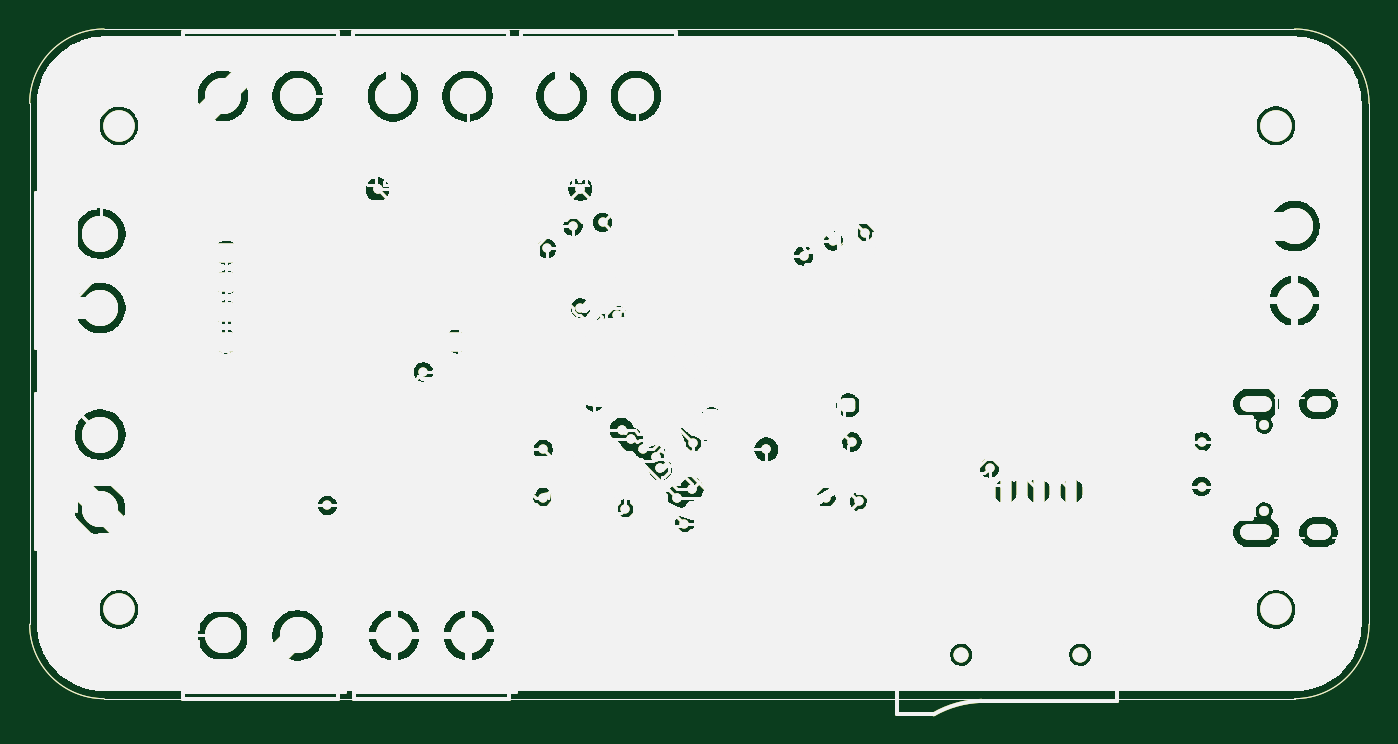
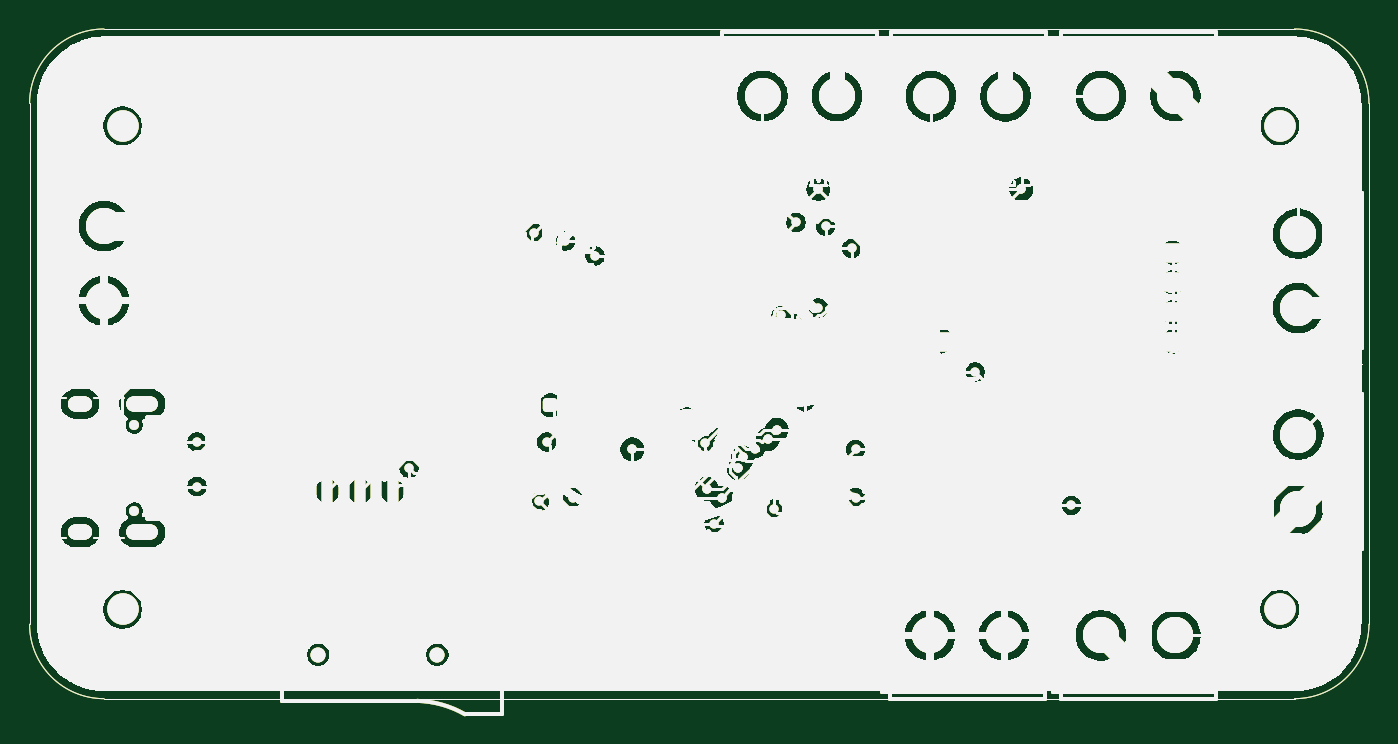
Circuit board: 10 layer files. Board 90.0 x 46.0 mm.
- bottom_copper: Avionics Board-B_Cu.gbr (889600 bytes)
- bottom_mask: Avionics Board-B_Mask.gbr (889601 bytes)
- paste: Avionics Board-B_Paste.gbr (889596 bytes)
- bottom_silk: Avionics Board-B_Silkscreen.gbr (889597 bytes)
- outline: Avionics Board-Edge_Cuts.gbr (889569 bytes)
- top_copper: Avionics Board-F_Cu.gbr (889605 bytes)
- top_mask: Avionics Board-F_Mask.gbr (889601 bytes)
- paste: Avionics Board-F_Paste.gbr (889596 bytes)
- top_silk: Avionics Board-F_Silkscreen.gbr (889597 bytes)
- inner_copper: Avionics Board-Power_Cu.gbr (889600 bytes)

=== bottom_copper: Avionics Board-B_Cu.gbr (889600 bytes, source omitted) ===
=== bottom_mask: Avionics Board-B_Mask.gbr (889601 bytes, source omitted) ===
=== paste: Avionics Board-B_Paste.gbr (889596 bytes, source omitted) ===
=== bottom_silk: Avionics Board-B_Silkscreen.gbr (889597 bytes, source omitted) ===
=== outline: Avionics Board-Edge_Cuts.gbr (889569 bytes, source omitted) ===
=== top_copper: Avionics Board-F_Cu.gbr (889605 bytes, source omitted) ===
=== top_mask: Avionics Board-F_Mask.gbr (889601 bytes, source omitted) ===
=== paste: Avionics Board-F_Paste.gbr (889596 bytes, source omitted) ===
=== top_silk: Avionics Board-F_Silkscreen.gbr (889597 bytes, source omitted) ===
=== inner_copper: Avionics Board-Power_Cu.gbr (889600 bytes, source omitted) ===
